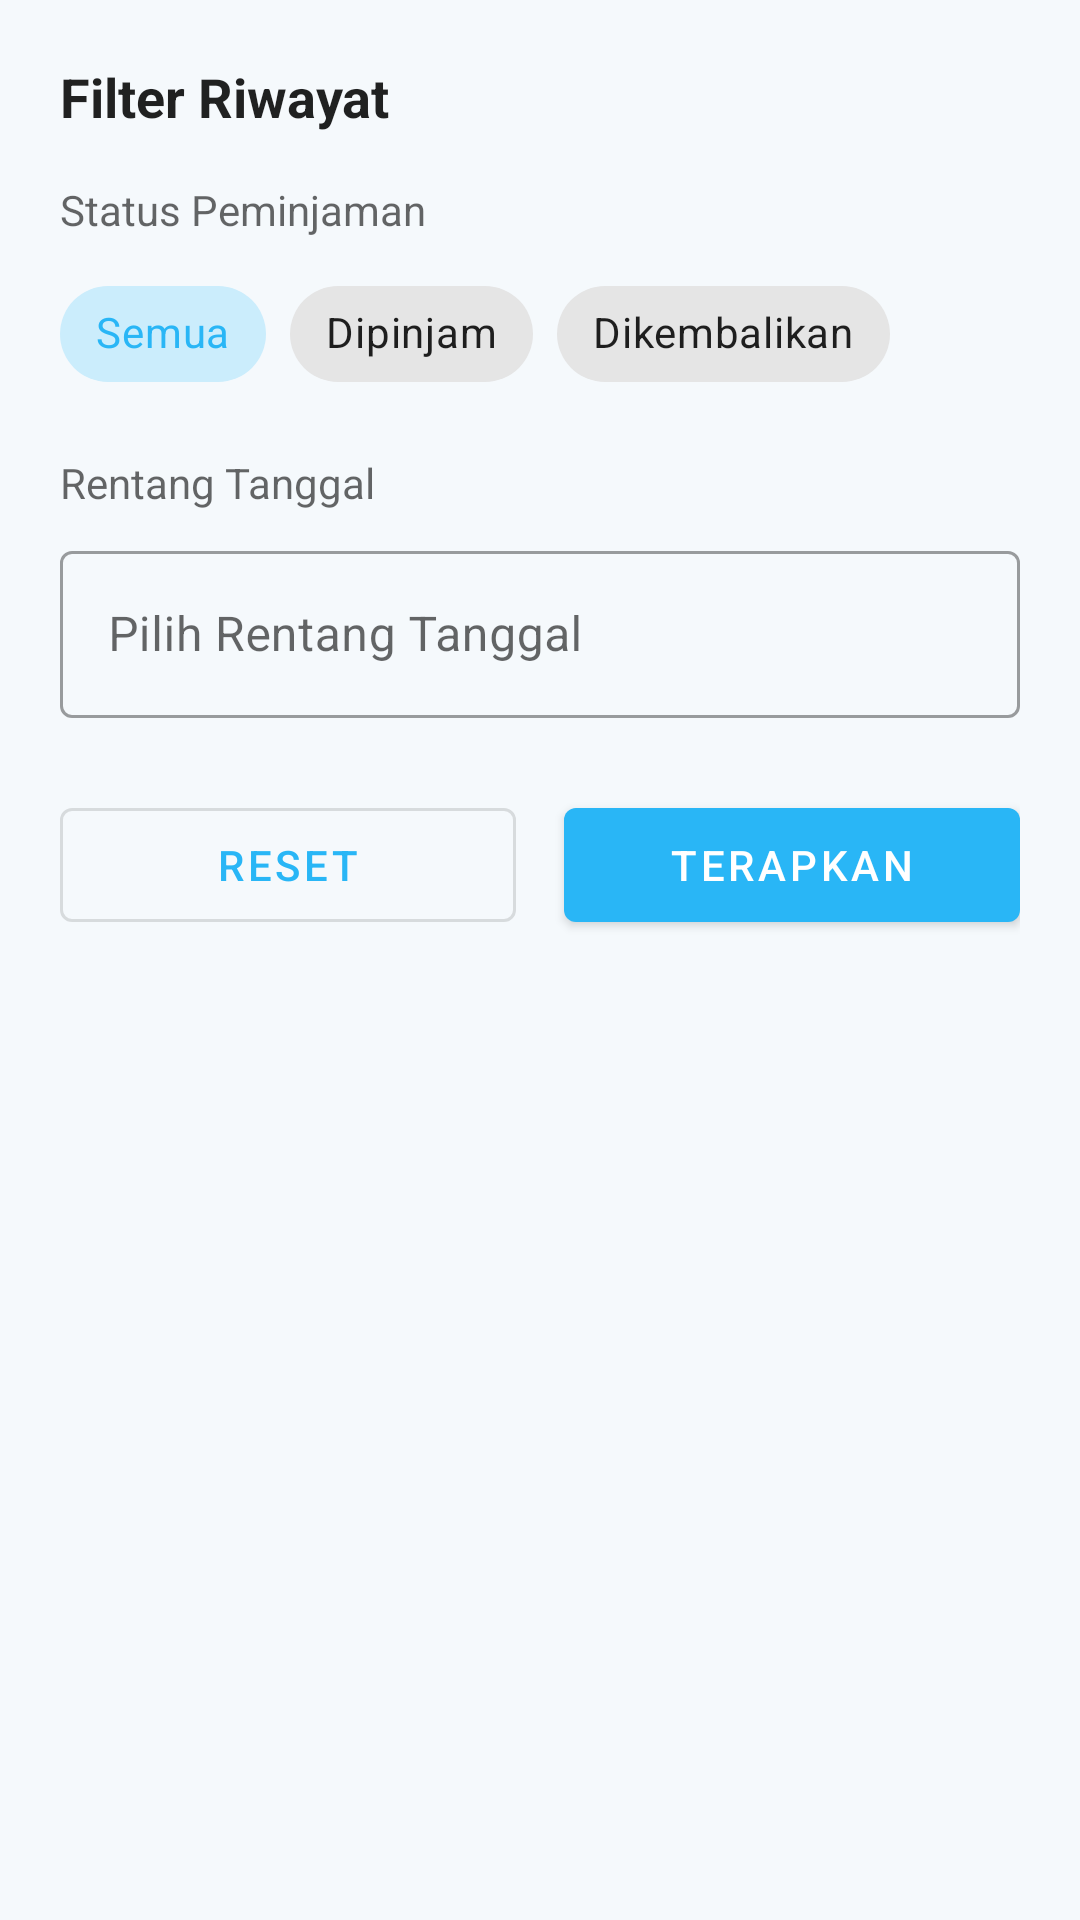

This screen was rendered from an Android layout file. Write that file and the resources it references.
<!-- AndroidManifest.xml: application theme Theme.TexLabInventory -->
<!-- res/layout/dialog_filter.xml -->
<?xml version="1.0" encoding="utf-8"?>
<LinearLayout xmlns:android="http://schemas.android.com/apk/res/android"
    xmlns:app="http://schemas.android.com/apk/res-auto"
    android:layout_width="match_parent"
    android:layout_height="wrap_content"
    android:orientation="vertical"
    android:padding="20dp">

    <TextView
        android:layout_width="wrap_content"
        android:layout_height="wrap_content"
        android:text="Filter Riwayat"
        android:textColor="?android:attr/textColorPrimary"
        android:textSize="18sp"
        android:textStyle="bold" />

    
    <TextView
        android:layout_width="wrap_content"
        android:layout_height="wrap_content"
        android:layout_marginTop="16dp"
        android:text="Status Peminjaman"
        android:textColor="?android:attr/textColorSecondary"
        android:textSize="14sp" />

    <com.google.android.material.chip.ChipGroup
        android:id="@+id/cgStatus"
        android:layout_width="match_parent"
        android:layout_height="wrap_content"
        android:layout_marginTop="8dp"
        app:singleSelection="true">

        <com.google.android.material.chip.Chip
            android:id="@+id/chipAll"
            style="@style/Widget.MaterialComponents.Chip.Choice"
            android:layout_width="wrap_content"
            android:layout_height="wrap_content"
            android:checked="true"
            android:text="Semua" />

        <com.google.android.material.chip.Chip
            android:id="@+id/chipBorrowed"
            style="@style/Widget.MaterialComponents.Chip.Choice"
            android:layout_width="wrap_content"
            android:layout_height="wrap_content"
            android:text="Dipinjam" />

        <com.google.android.material.chip.Chip
            android:id="@+id/chipReturned"
            style="@style/Widget.MaterialComponents.Chip.Choice"
            android:layout_width="wrap_content"
            android:layout_height="wrap_content"
            android:text="Dikembalikan" />

    </com.google.android.material.chip.ChipGroup>

    
    <TextView
        android:layout_width="wrap_content"
        android:layout_height="wrap_content"
        android:layout_marginTop="16dp"
        android:text="Rentang Tanggal"
        android:textColor="?android:attr/textColorSecondary"
        android:textSize="14sp" />

    <com.google.android.material.textfield.TextInputLayout
        style="@style/Widget.MaterialComponents.TextInputLayout.OutlinedBox"
        android:layout_width="match_parent"
        android:layout_height="wrap_content"
        android:layout_marginTop="8dp"
        android:hint="Pilih Rentang Tanggal">

        <com.google.android.material.textfield.TextInputEditText
            android:id="@+id/etDateRange"
            android:layout_width="match_parent"
            android:layout_height="wrap_content"
            android:clickable="true"
            android:focusable="false"
            android:inputType="none" />
    </com.google.android.material.textfield.TextInputLayout>

    
    <LinearLayout
        android:layout_width="match_parent"
        android:layout_height="wrap_content"
        android:layout_marginTop="24dp"
        android:orientation="horizontal">

        <com.google.android.material.button.MaterialButton
            android:id="@+id/btnReset"
            style="@style/Widget.MaterialComponents.Button.OutlinedButton"
            android:layout_width="0dp"
            android:layout_height="50dp"
            android:layout_marginEnd="8dp"
            android:layout_weight="1"
            android:text="Reset" />

        <com.google.android.material.button.MaterialButton
            android:id="@+id/btnApply"
            android:layout_width="0dp"
            android:layout_height="50dp"
            android:layout_marginStart="8dp"
            android:layout_weight="1"
            android:text="Terapkan" />
    </LinearLayout>

</LinearLayout>
<!-- resources referenced by this layout -->
<resources>
  <style name="Theme.TexLabInventory" parent="Theme.MaterialComponents.DayNight.NoActionBar">
          
          <item name="colorPrimary">@color/primary_light</item>
          <item name="colorPrimaryVariant">@color/primary_variant_light</item>
          <item name="colorOnPrimary">@color/white</item>
          <item name="colorSecondary">@color/secondary_light</item>
  
          
          <item name="android:windowBackground">@color/background_light</item>
          <item name="colorSurface">@color/surface_light</item>
  
          
          <item name="android:statusBarColor">?attr/colorPrimaryVariant</item>
          <item name="android:windowLightStatusBar">false</item>
      </style>
  <color name="primary_light">#29B6F6</color>
  <color name="primary_variant_light">#0288D1</color>
  <color name="white">#FFFFFFFF</color>
  <color name="secondary_light">#00ACC1</color>
  <color name="background_light">#F5F9FC</color>
  <color name="surface_light">#FFFFFF</color>
</resources>
